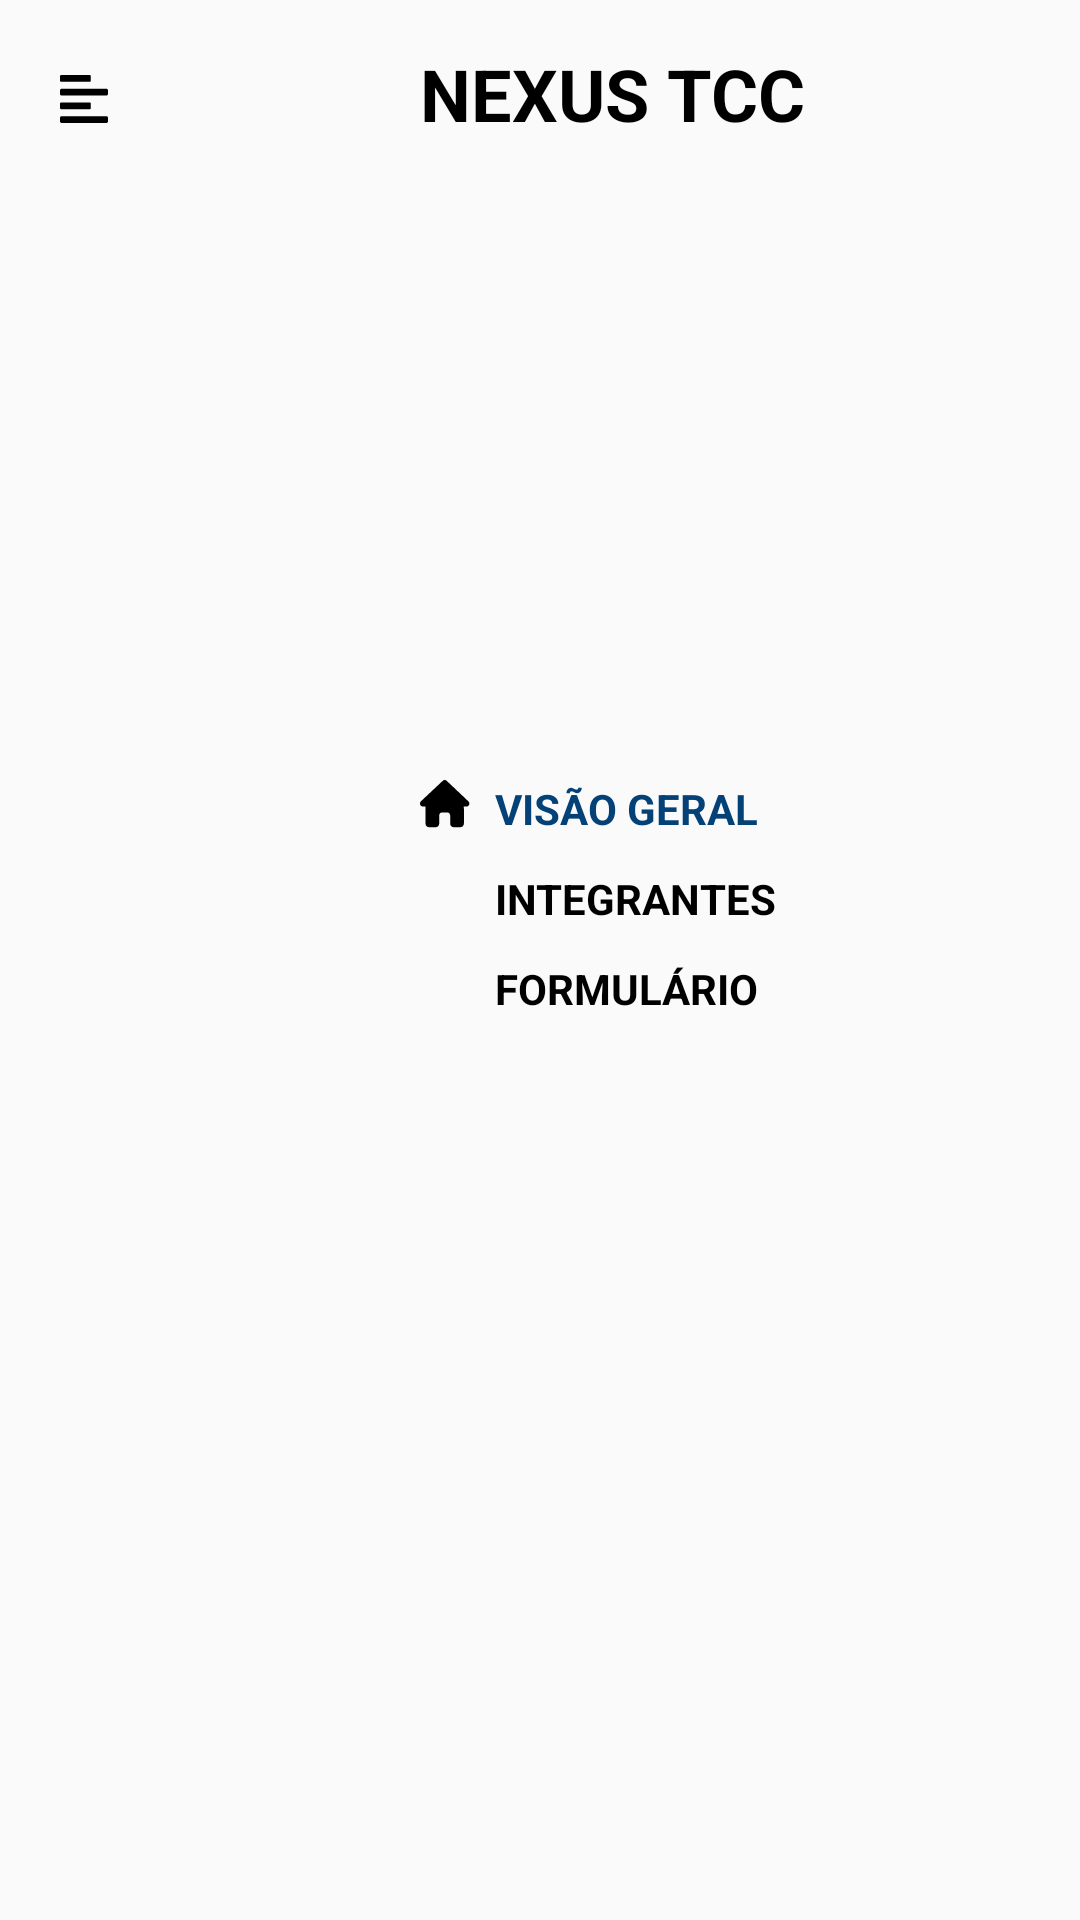

Here is an Android app screen rendered from its layout file. Give the layout XML and the strings, colors and styles it references.
<!-- AndroidManifest.xml: application theme Theme.NEXUSTCC -->
<!-- res/layout/activity_menu.xml -->
<?xml version="1.0" encoding="utf-8"?>
<LinearLayout
    xmlns:android="http://schemas.android.com/apk/res/android"
    xmlns:app="http://schemas.android.com/apk/res-auto"
    xmlns:tools="http://schemas.android.com/tools"
    android:layout_width="match_parent"
    android:layout_height="match_parent"
    tools:context=".Menu">


    <RelativeLayout
        android:layout_width="wrap_content"
        android:layout_height="wrap_content">

        <ImageView
            android:layout_width="wrap_content"
            android:layout_height="wrap_content"
            android:layout_marginStart="20dp"
            android:layout_marginTop="25dp"
            android:layout_marginBottom="10dp"
            android:background="@drawable/ic_hamburguer_menu">

        </ImageView>

        <TextView
            android:layout_width="match_parent"
            android:layout_height="match_parent"
            android:layout_marginStart="140dp"
            android:layout_marginTop="15dp"
            android:text="NEXUS TCC"
            android:textColor="@color/black"
            android:textSize="24sp"
            android:textStyle="bold" />

        <RelativeLayout
            android:layout_width="500dp"
            android:layout_height="400dp"
            android:layout_marginTop="260dp">

            <ImageView
                android:layout_width="wrap_content"
                android:layout_height="wrap_content"
                android:background="@drawable/ic_visao_geral"
                android:layout_marginStart="140dp" />

            <TextView
                android:layout_width="wrap_content"
                android:layout_height="wrap_content"
                android:text="VISÃO GERAL"
                android:textColor="@color/blue_4"
                android:textStyle="bold"
                android:layout_marginStart="165dp"/>

            <TextView
                android:layout_width="wrap_content"
                android:layout_height="wrap_content"
                android:text="INTEGRANTES"
                android:layout_marginStart="165dp"
                android:layout_marginTop="30dp"
                android:textStyle="bold"
                android:textColor="@color/black"/>

            <TextView
                android:layout_width="match_parent"
                android:layout_height="match_parent"
                android:layout_marginStart="165dp"
                android:layout_marginTop="60dp"
                android:text="FORMULÁRIO"
                android:textColor="@color/black"
                android:textStyle="bold" />


        </RelativeLayout>










    </RelativeLayout>






</LinearLayout>
<!-- resources referenced by this layout -->
<resources>
  <color name="black">#000000</color>
  <color name="blue_4">#044177</color>
  <!-- drawable ic_hamburguer_menu: vector/xml drawable (drawable, 2449 chars, omitted) -->
  <!-- drawable ic_visao_geral (drawable) -->
  <vector xmlns:android="http://schemas.android.com/apk/res/android"
      android:width="17dp"
      android:height="16dp"
      android:viewportWidth="17"
      android:viewportHeight="16">
      <path
          android:fillColor="#000000"
          android:pathData="M16.4521,7.8535C16.4521,8.4068 16.0235,8.8402 15.5378,8.8402H14.6235L14.6435,13.7613C14.6435,13.8474 14.6378,13.9273 14.6292,14.0103V14.5082C14.6292,15.1876 14.1177,15.7378 13.4863,15.7378H13.0291C12.9977,15.7378 12.9663,15.7101 12.9348,15.7347C12.8948,15.7101 12.8548,15.7378 12.8148,15.7378H11.2005C10.569,15.7378 10.0576,15.1876 10.0576,14.5082V11.8033C10.0576,11.2593 9.649,10.8197 9.1432,10.8197H7.3146C6.8088,10.8197 6.4003,11.2593 6.4003,11.8033V14.5082C6.4003,15.1876 5.8888,15.7378 5.2574,15.7378H3.6602C3.6173,15.7378 3.5744,15.7347 3.5316,15.7316C3.4973,15.7347 3.463,15.7378 3.4287,15.7378H2.9715C2.3404,15.7378 1.8286,15.1876 1.8286,14.5082V11.0656C1.8286,11.0379 1.8295,11.0072 1.8312,10.9795V8.8402H0.9158C0.4006,8.8402 0,8.4068 0,7.8535C0,7.5769 0.0858,7.331 0.286,7.1158L7.6118,0.2464C7.8117,0.0308 8.0403,0 8.2403,0C8.4403,0 8.6689,0.0616 8.8432,0.2156L16.1378,7.1158C16.3664,7.331 16.4835,7.5769 16.4521,7.8535Z" />
  </vector>
  <style name="Theme.NEXUSTCC" parent="Theme.AppCompat.Light.NoActionBar">
          
          <item name="colorPrimary">@color/purple_500</item>
          <item name="colorPrimaryVariant">@color/purple_700</item>
          <item name="colorOnPrimary">@color/white</item>
          
          <item name="colorSecondary">@color/blue_4</item>
          <item name="colorSecondaryVariant">@color/blue_4</item>
          <item name="colorOnSecondary">@color/black</item>
          
          <item name="android:statusBarColor" tools:targetApi="l">?attr/colorPrimaryVariant</item>
          
      </style>
  <color name="purple_500">#FF6200EE</color>
  <color name="purple_700">#05204A</color>
  <color name="white">#FFFFFFFF</color>
</resources>
